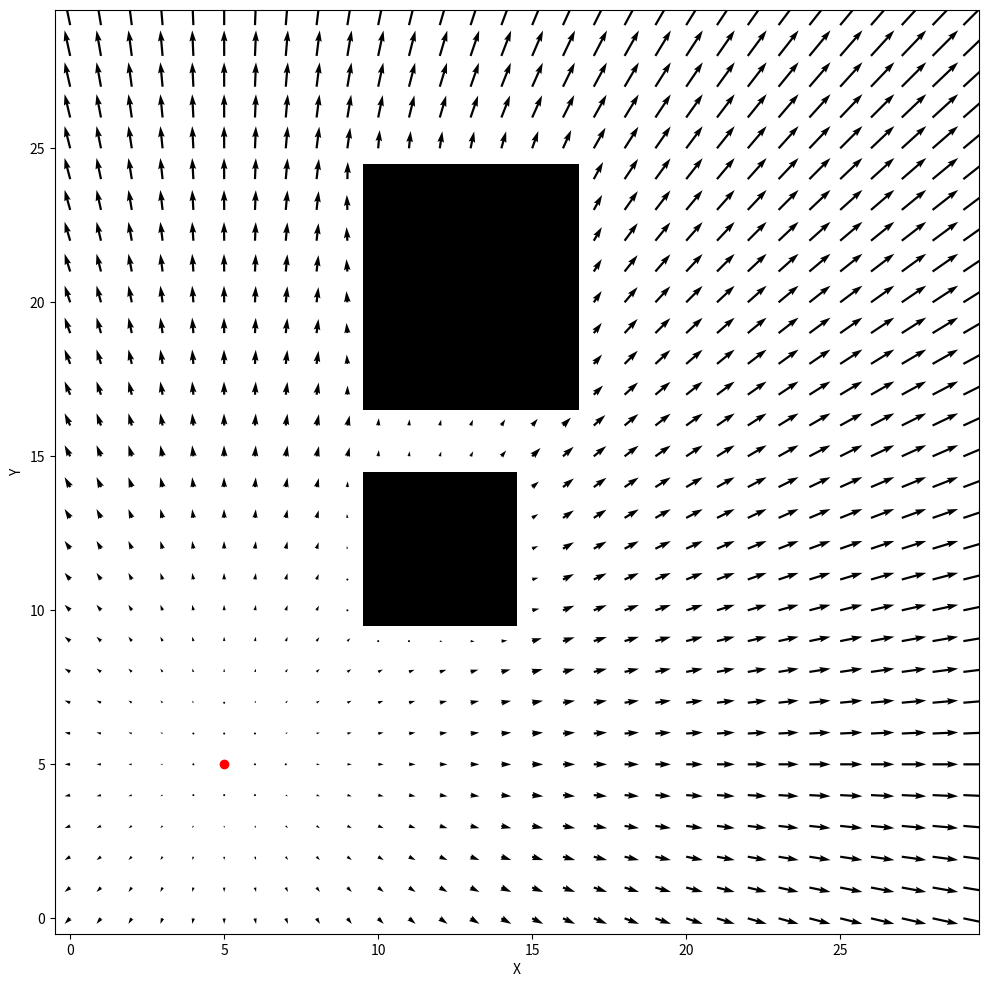

The matplotlib source for this figure:
# -*- coding: utf-8 -*-

'''
Potential Field

In this notebook you'll create a potential field by implement and combine attractive and replusive forces. We can use the potential field to move in a direction closer to the goal (attraction) while avoiding obstacles (repulsion).
Recall from lecture and the attraction potential is:

𝐹𝑎𝑡𝑡=𝛼∗(𝑥−𝑥𝑔𝑜𝑎𝑙)

and repulsion potential, which is only computed when 𝑑(𝑥−𝑥𝑜𝑏𝑠)<𝑄𝑚𝑎𝑥:

𝐹𝑟𝑒𝑝=𝛽∗(1𝑄𝑚𝑎𝑥−1𝑑(𝑥−𝑥𝑜𝑏𝑠))∗1𝑑(𝑥−𝑥𝑜𝑏𝑠)2

where 𝑥𝑔𝑜𝑎𝑙 is the goal location, 𝑥𝑜𝑏𝑠 is the obstacle location and 𝑑(...) is the distance metric.
'''

import numpy as np 
import matplotlib.pyplot as plt

plt.rcParams['figure.figsize'] = 12, 12

def attraction(position, goal, alpha):
    # TODO: implement attraction force
    return alpha * (np.array(position) - np.array(goal))

def repulsion(position, obstacle, beta, q_max):
    # TODO: implement replusion force
    position = np.array(position)
    obstacle = np.array(obstacle)
    return beta * ((1 / q_max) - (1 / np.linalg.norm(position - obstacle))) * (1 / np.linalg.norm(position - obstacle)**2)

# Below we'll generate the potential field. For the purposes of the visualization we'll compute the field for the entire environment.
# Generally you'll only want to compute the field within a range around the current position for use in local planning.

def potential_field(grid, goal, alpha, beta, q_max):
    x = []
    y = []
    fx = []
    fy = []
    
    obs_i, obs_j = np.where(grid == 1)

    for i in range(grid.shape[0]):
        for j in range(grid.shape[1]):
            if grid[i, j] == 0:
                
                # add attraction force
                force = attraction([i, j], goal, alpha)

                for (oi, oj) in zip(obs_i, obs_j):
                    if np.linalg.norm(np.array([i, j]) - np.array([oi, oj])) < q_max:
                        # add replusion force
                        force += repulsion([i, j], [oi, oj], beta, q_max)
                    
                x.append(i)
                y.append(j)
                fx.append(force[0])
                fy.append(force[1])

    return x, y, fx, fy

# generate environment
grid = np.zeros((30, 30))
grid[10:15,10:15] = 1.0
grid[17:25,10:17] = 1.0

goal  = [5, 5]

# constants
alpha = 1.0
beta = 2.0
q_max = 15

#Generating the potential field.
x, y, fx, fy = potential_field(grid, goal, alpha, beta, q_max)

#Plotting the field. 
plt.imshow(grid, cmap = 'Greys', origin='lower')
plt.plot(goal[1], goal[0], 'ro')
plt.quiver(y, x, fy, fx)
plt.xlabel('X')
plt.ylabel('Y')
plt.show()